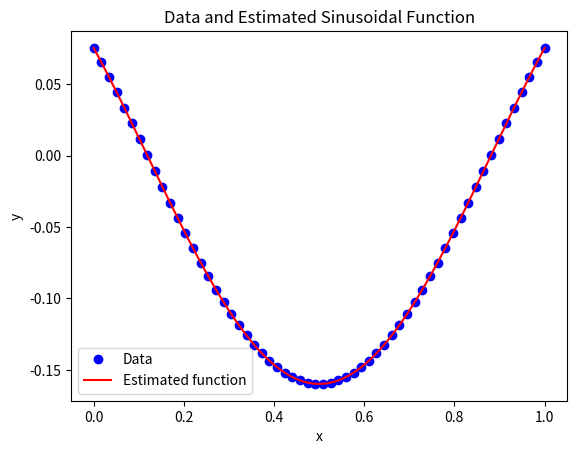

This figure's Python source:

import numpy as np
from scipy.optimize import curve_fit
import matplotlib.pyplot as plt

"""
File used to fit sinusoidal curves to eigenvectors.
Running the file will create a plot with your eigenvector overlayed by a sinusoidal function that
best fits the data.
y - axis : eigenvector vertex value
x - axis: vertex index (scaled)
"""

# y_data : coordinates of an eigenvector
# here is an example set of data
# remember to convert to np.array for data manipulation
# in general, if you have your eigenvector stored in a vector second_eigvec, you should be able to call
# y_data = np.array(second_eigvec) for the same effect
y_data = np.array([0.07532658, 0.06530192, 0.05495845, 0.04434666, 0.03351835, 0.0225264, 0.01142447, 0.00026676, -0.01089225, -0.02199808, -0.03299651, -0.04383384, -0.05445717, -0.06481462, -0.07485563, -0.08453118, -0.09379402, -0.10259894, -0.11090294, -0.11866548, -0.12584867, -0.13241744, -0.13833971, -0.14358657, -0.1481324, -0.15195501, -0.15503574, -0.15735954, -0.15891508, -0.15969475, -0.15969475, -0.15891508, -0.15735954, -0.15503574, -0.15195501, -0.1481324, -0.14358657, -0.13833971, -0.13241744, -0.12584867, -0.11866548, -0.11090294, -0.10259894, -0.09379402, -0.08453118, -0.07485563, -0.06481462, -0.05445717, -0.04383384, -0.03299651, -0.02199808, -0.01089225, 0.00026676, 0.01142447, 0.0225264, 0.03351835, 0.04434666, 0.05495845, 0.06530192, 0.07532658])

# Generate x values (assuming x values are evenly spaced from 0 to 1)
x_data = np.linspace(0, 1, len(y_data))

# Define the model sinusoidal function
def sinusoidal(x, A, f, phi, offset):
    # Here I am assuming the eigenvector matches a cosine function. You can change this to sine by using np.sin instead.
    return A * np.cos(2 * np.pi * f * x + phi) + offset

# Initial guess for the parameters
p0 = [0.16, 0.05, np.pi, 0]
# Perform curve fitting
# I suggest looking up curve_fit from scipy.optimize for further information on how this works
popt, pcov = curve_fit(sinusoidal, x_data, y_data, p0=p0, method='dogbox')
# Print the estimated parameters
print("Estimated parameters:")
print("Amplitude (A):", popt[0])
print("Frequency (f):", popt[1])
print("Phase shift (phi):", popt[2])
print("Vertical shift (offset):", popt[3])

# Generate x values for plotting the estimated function
x_plot = np.linspace(0, 1, 1000)

# Calculate the estimated function values
y_plot = sinusoidal(x_plot, *popt)

# Plot the data and the estimated function
plt.plot(x_data, y_data, 'bo', label='Data')
plt.plot(x_plot, y_plot, 'r-', label='Estimated function')
plt.legend()
plt.xlabel('x')
plt.ylabel('y')
plt.title('Data and Estimated Sinusoidal Function')
plt.show()
